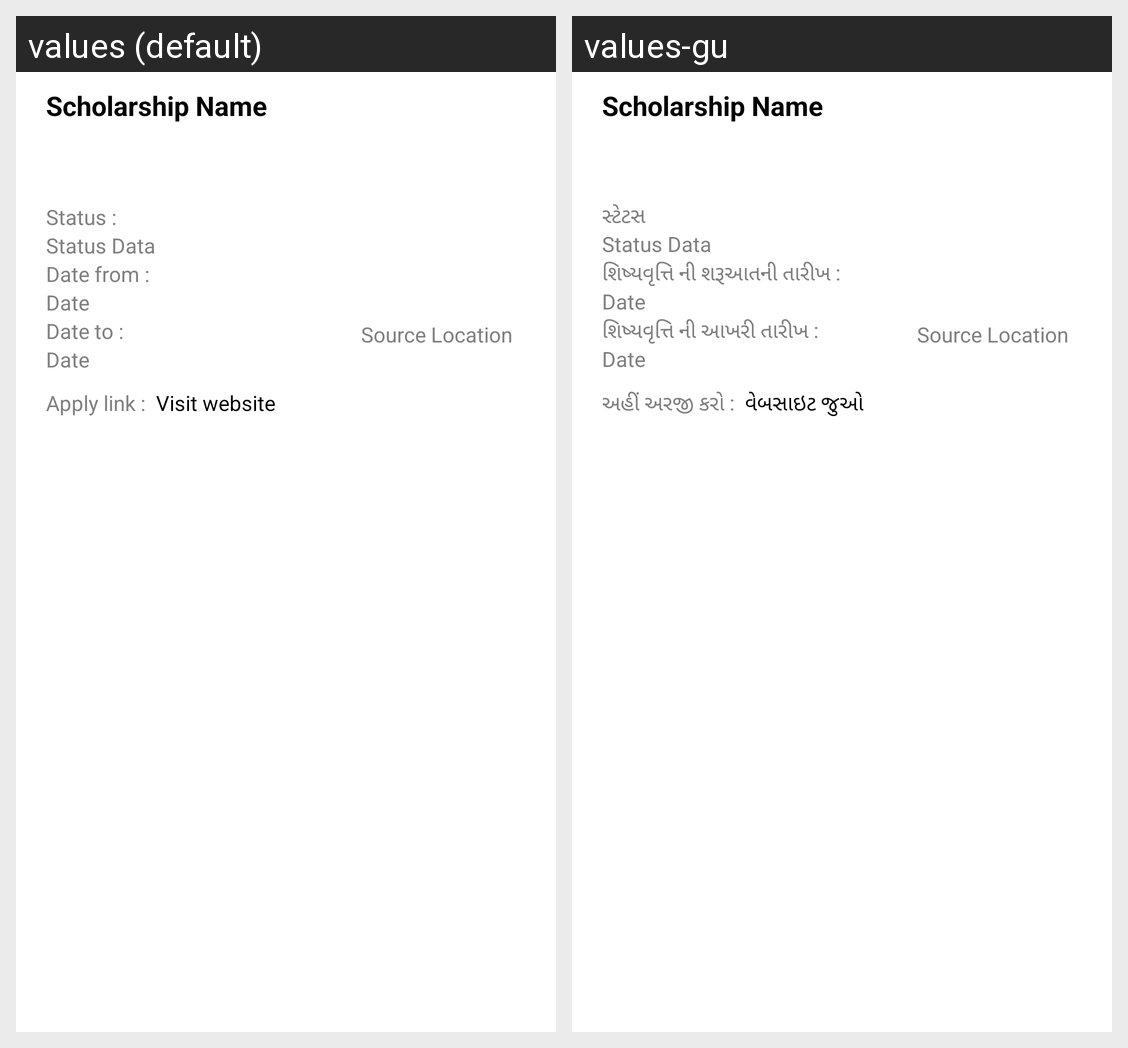

Locale-by-locale string values for the Android screen shown in this grid:
Android screen res/layout/custom_scholarship.xml rendered under 2 locales, left to right: values (default), values-gu. Device: Nexus 5 (rendered at 1080×1920; each locale shown at half size, 540×960, under a caption strip naming it); theme Theme.Regional_News.
Strings drawn on this screen, with the default value and each locale's value (text and hints the layout hard-codes, and strings that could not be matched under every locale, appear in the picture but are not listed):

scholarstatus
  values: Status :
  values-gu: સ્ટેટસ

scholarstartdate
  values: Date from :
  values-gu: શિષ્યવૃત્તિ ની શરૂઆતની તારીખ :

scholarenddate
  values: Date to :
  values-gu: શિષ્યવૃત્તિ ની આખરી તારીખ :

scholarapplytv
  values: Apply link :
  values-gu: અહીં અરજી કરો :

scholarlink
  values: Visit website
  values-gu: વેબસાઇટ જુઓ
